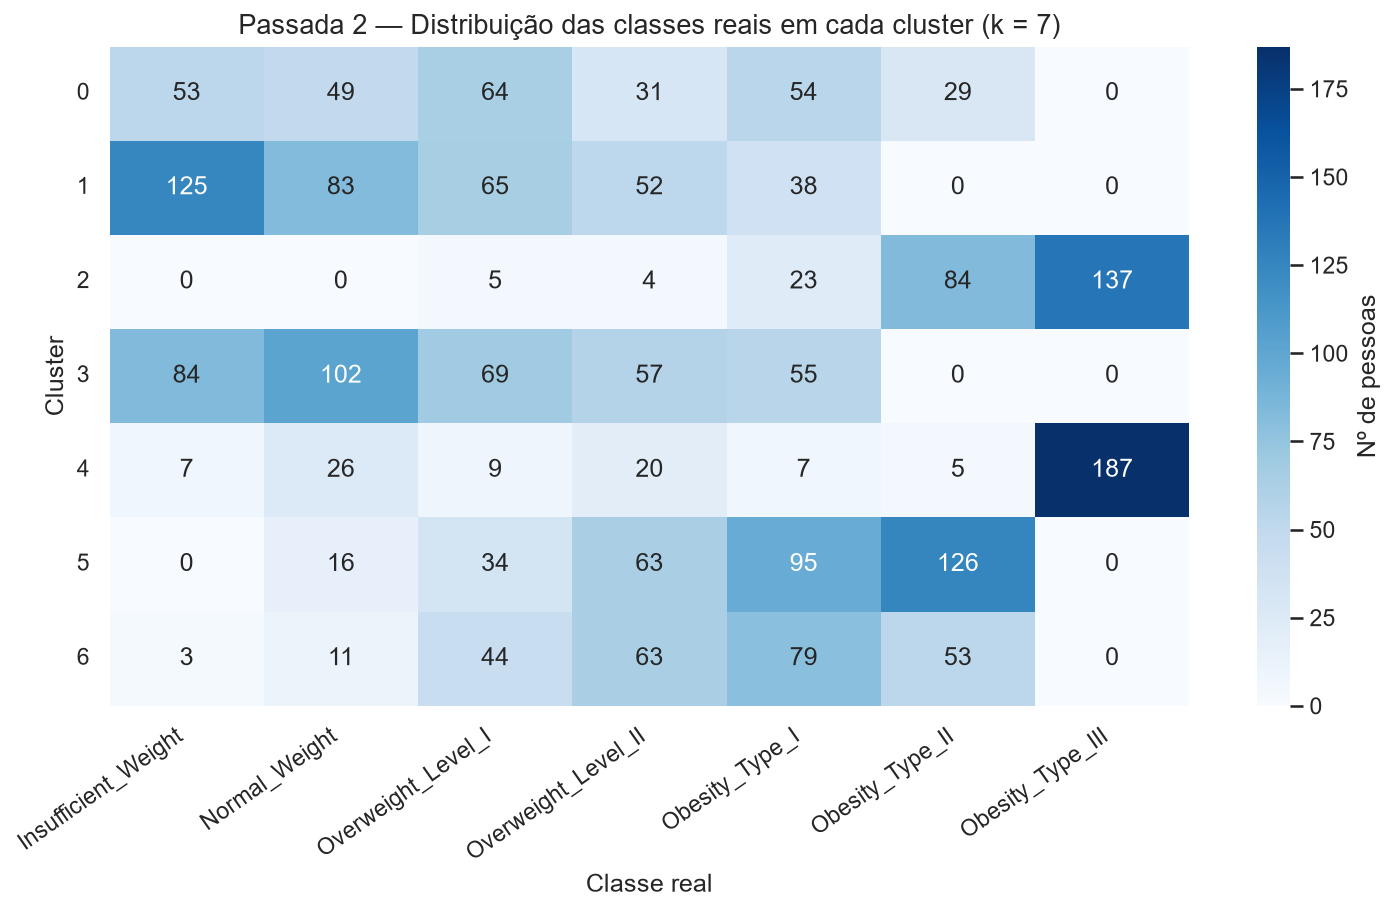

The file beside this chart, header and first rows:
cluster, Insufficient_Weight, Normal_Weight, Overweight_Level_I, Overweight_Level_II, Obesity_Type_I, Obesity_Type_II, Obesity_Type_III
0, 53, 49, 64, 31, 54, 29, 0
1, 125, 83, 65, 52, 38, 0, 0
2, 0, 0, 5, 4, 23, 84, 137
3, 84, 102, 69, 57, 55, 0, 0
4, 7, 26, 9, 20, 7, 5, 187
5, 0, 16, 34, 63, 95, 126, 0
6, 3, 11, 44, 63, 79, 53, 0
